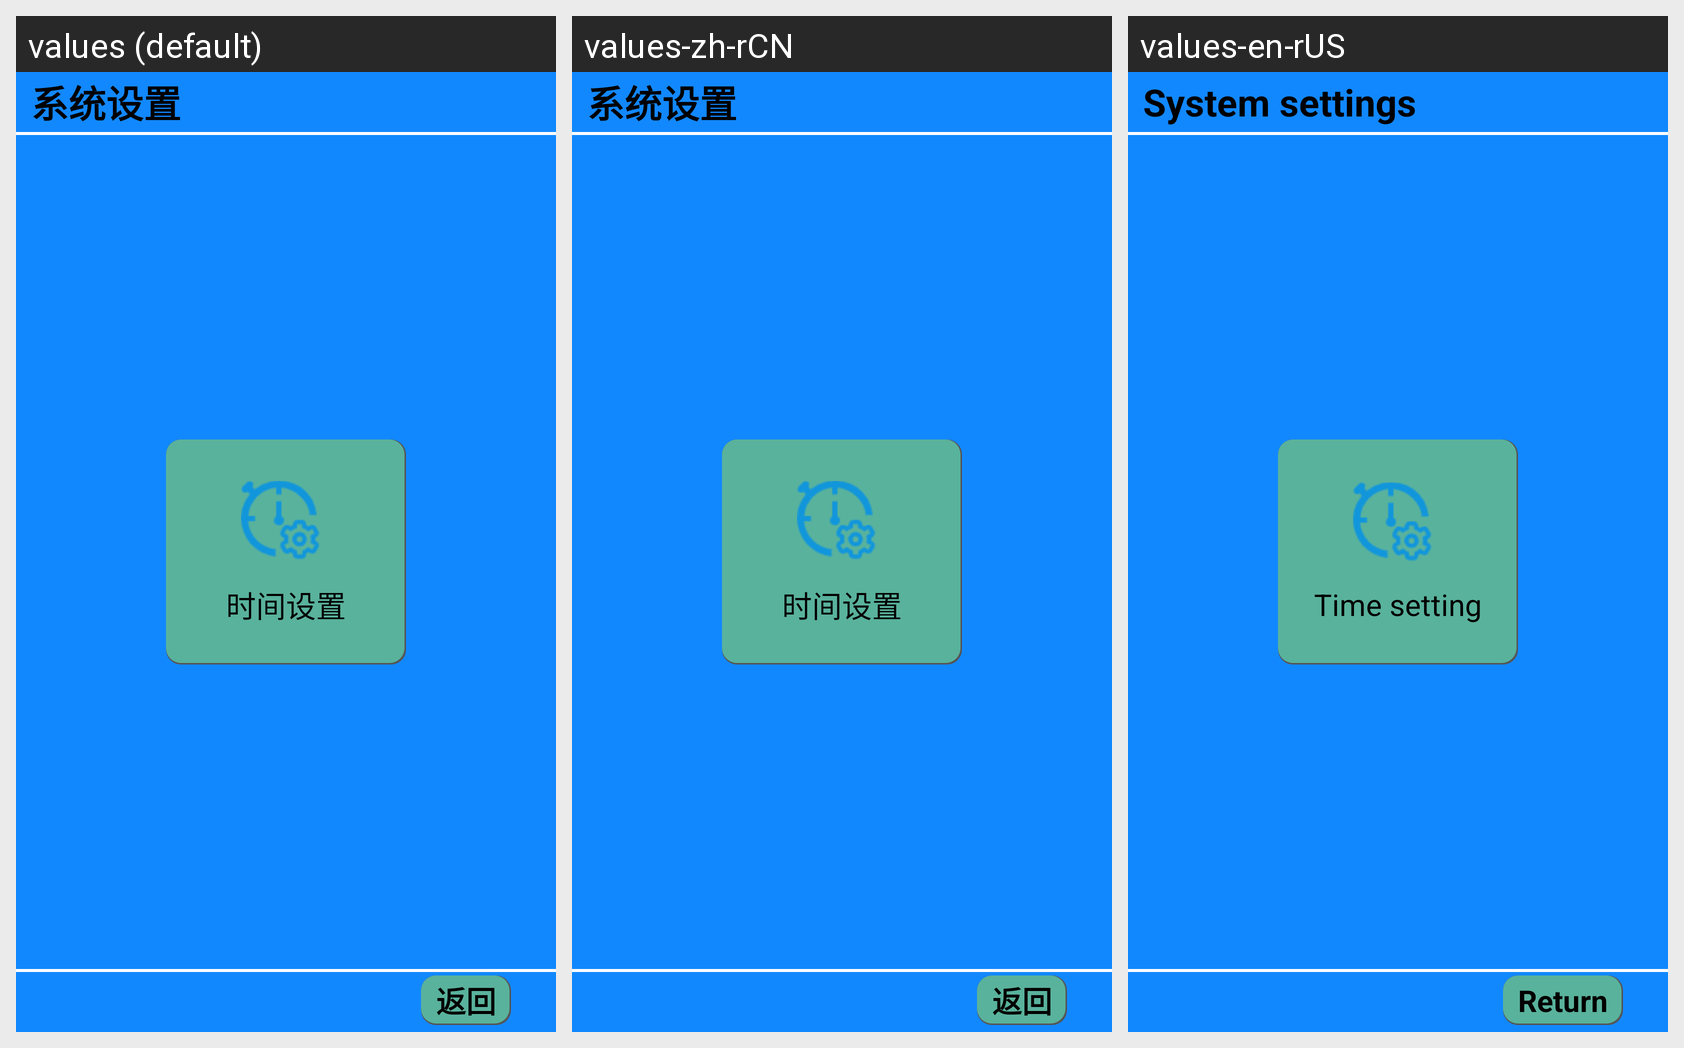

Strings drawn on this Android screen and how each of the app's shown locales translates them:
Android screen res/layout/activity_dlzk_xitong.xml rendered under 3 locales, left to right: values (default), values-zh-rCN, values-en-rUS. Device: Nexus 5 (rendered at 1080×1920; each locale shown at half size, 540×960, under a caption strip naming it); theme Theme.YcAllBlueTooth2.
Strings drawn on this screen, with the default value and each locale's value (text and hints the layout hard-codes, and strings that could not be matched under every locale, appear in the picture but are not listed):

xitongshezhi
  values: 系统设置
  values-zh-rCN: 系统设置
  values-en-rUS: System settings

shijianshezhi
  values: 时间设置
  values-zh-rCN: 时间设置
  values-en-rUS: Time setting

fanhui
  values: 返回
  values-zh-rCN: 返回
  values-en-rUS: Return
